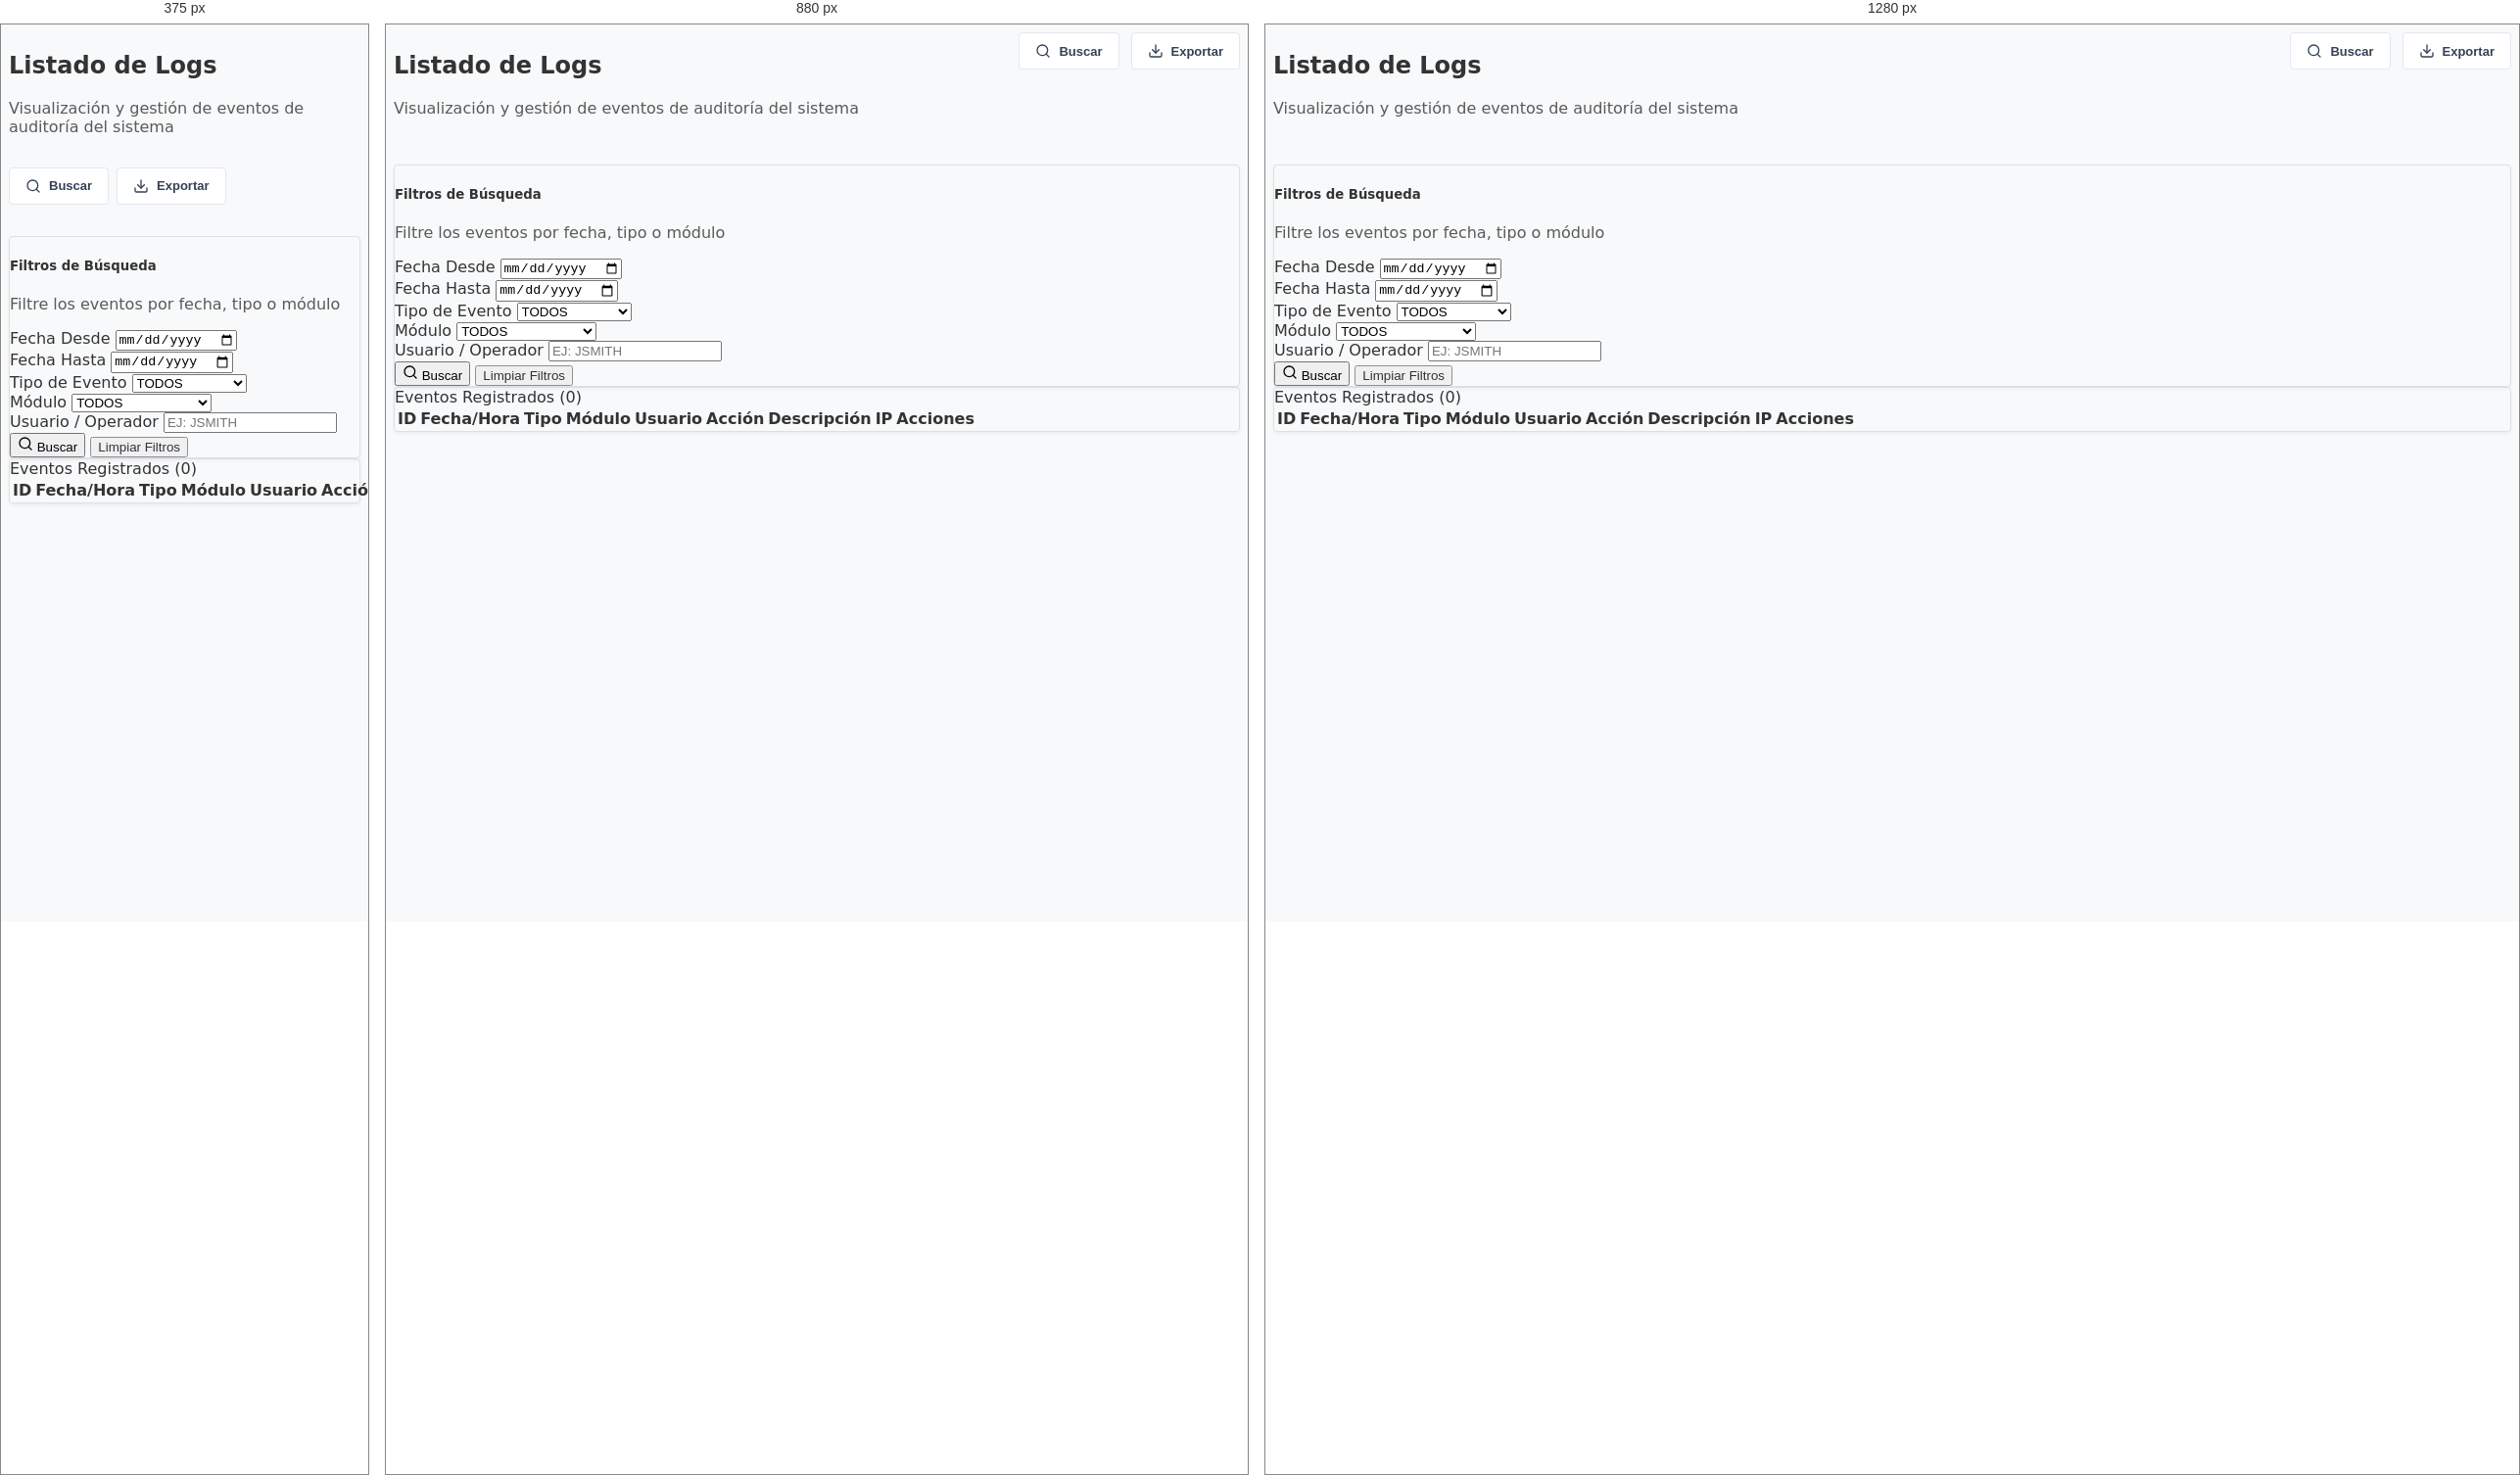
Rendered at 375 px, 880 px and 1280 px, left to right.

<!-- file: logs_listado_logs.html -->
<!DOCTYPE html>
<html lang="es">

<head>
    <meta charset="UTF-8">
    <meta name="viewport" content="width=device-width, initial-scale=1.0">
    <title>Listado de Logs</title>
    <link href="../recursos/css/bootstrap.min.css" rel="stylesheet">
    <link href="../recursos/css/style.css" rel="stylesheet">
</head>

<body class="bg-light">

    <div class="container-fluid py-4">
        <!-- Header & Toolbar -->
        <div class="main-header mb-4">
            <div class="header-title">
                <h2 class="fw-bold fs-4">Listado de Logs</h2>
                <p class="text-muted mb-0">Visualización y gestión de eventos de auditoría del sistema</p>
            </div>
            <div class="toolbar">
                <button class="btn btn-toolbar" onclick="buscarLogs()">
                    <svg xmlns="http://www.w3.org/2000/svg" width="16" height="16" viewBox="0 0 24 24" fill="none"
                        stroke="currentColor" stroke-width="2" stroke-linecap="round" stroke-linejoin="round">
                        <circle cx="11" cy="11" r="8"></circle>
                        <line x1="21" y1="21" x2="16.65" y2="16.65"></line>
                    </svg>
                    Buscar
                </button>
                <button class="btn btn-toolbar" onclick="Swal.fire('Info', 'Exportando logs...', 'info')">
                    <svg xmlns="http://www.w3.org/2000/svg" width="16" height="16" viewBox="0 0 24 24" fill="none"
                        stroke="currentColor" stroke-width="2" stroke-linecap="round" stroke-linejoin="round">
                        <path d="M21 15v4a2 2 0 0 1-2 2H5a2 2 0 0 1-2-2v-4"></path>
                        <polyline points="7 10 12 15 17 10"></polyline>
                        <line x1="12" y1="15" x2="12" y2="3"></line>
                    </svg>
                    Exportar
                </button>
            </div>
        </div>

        <!-- Filtros de Búsqueda -->
        <div class="card shadow-sm border-0 mb-4">
            <div class="card-body p-4">
                <h5 class="fw-bold fs-6 mb-1">Filtros de Búsqueda</h5>
                <p class="text-muted small mb-4">Filtre los eventos por fecha, tipo o módulo</p>

                <form id="formFiltros" onsubmit="event.preventDefault(); buscarLogs();">
                    <div class="row g-3">
                        <div class="col-md-3">
                            <label for="filtro_fecha_desde" class="form-label small fw-bold">Fecha Desde</label>
                            <input type="date" class="form-control form-control-sm" id="filtro_fecha_desde">
                        </div>
                        <div class="col-md-3">
                            <label for="filtro_fecha_hasta" class="form-label small fw-bold">Fecha Hasta</label>
                            <input type="date" class="form-control form-control-sm" id="filtro_fecha_hasta">
                        </div>
                        <div class="col-md-3">
                            <label for="filtro_tipo" class="form-label small fw-bold">Tipo de Evento</label>
                            <select class="form-select form-select-sm" id="filtro_tipo">
                                <option value="">Todos</option>
                                <option value="info">Información</option>
                                <option value="warning">Advertencia</option>
                                <option value="error">Error</option>
                                <option value="critical">Crítico</option>
                            </select>
                        </div>
                        <div class="col-md-3">
                            <label for="filtro_modulo" class="form-label small fw-bold">Módulo</label>
                            <select class="form-select form-select-sm" id="filtro_modulo">
                                <option value="">Todos</option>
                                <option value="organizaciones">Organizaciones</option>
                                <option value="patentes">Patentes</option>
                                <option value="subvenciones">Subvenciones</option>
                                <option value="postulaciones">Postulaciones</option>
                                <option value="atenciones">Atenciones</option>
                            </select>
                        </div>

                        <div class="col-md-6">
                            <label for="filtro_usuario" class="form-label small fw-bold">Usuario / Operador</label>
                            <input type="text" class="form-control form-control-sm" id="filtro_usuario"
                                placeholder="Ej: jsmith">
                        </div>

                        <div class="col-12 d-flex gap-2 mt-4">
                            <button type="submit" class="btn btn-dark d-flex align-items-center gap-2 px-4 shadow-sm">
                                <svg xmlns="http://www.w3.org/2000/svg" width="16" height="16" viewBox="0 0 24 24"
                                    fill="none" stroke="currentColor" stroke-width="2" stroke-linecap="round"
                                    stroke-linejoin="round">
                                    <circle cx="11" cy="11" r="8"></circle>
                                    <line x1="21" y1="21" x2="16.65" y2="16.65"></line>
                                </svg>
                                Buscar
                            </button>
                            <button type="button" class="btn btn-link text-decoration-none text-muted small"
                                onclick="limpiarFiltros()">
                                Limpiar Filtros
                            </button>
                        </div>
                    </div>
                </form>
            </div>
        </div>

        <!-- Resultados -->
        <div class="card shadow-sm border-0 mb-4">
            <div class="card-body p-4">
                <div class="d-flex justify-content-between align-items-center mb-3">
                    <div class="fw-bold fs-6">Eventos Registrados (<span id="resultados_count">0</span>)</div>
                </div>

                <div class="table-responsive">
                    <table class="table table-hover align-middle" id="tablaLogs">
                        <thead class="table-light text-uppercase small">
                            <tr>
                                <th>ID</th>
                                <th>Fecha/Hora</th>
                                <th>Tipo</th>
                                <th>Módulo</th>
                                <th>Usuario</th>
                                <th>Acción</th>
                                <th>Descripción</th>
                                <th>IP</th>
                                <th class="text-end">Acciones</th>
                            </tr>
                        </thead>
                        <tbody class="small">
                            <!-- Data loaded dynamically -->
                        </tbody>
                    </table>
                </div>
            </div>
        </div>

    </div>

    <script src="../recursos/js/bootstrap.bundle.min.js"></script>
    <script src="https://unpkg.com/feather-icons"></script>
    <script src="https://cdn.jsdelivr.net/npm/sweetalert2@11"></script>
    <script>
        feather.replace();
    </script>
    <script src="../recursos/js/logs_listado_logs.js"></script>
    <script src='../recursos/js/layout_manager.js'></script>
</body>

</html>

/* @media block from style.css */
@media (max-width: 991.98px) {
    .sidebar-portal {
        position: fixed;
        left: -280px;
    }

    .sidebar-portal.show {
        left: 0;
    }
}

/* @media block from style.css */
@media (max-width: 768px) {
    .main-header {
        flex-direction: column;
        gap: 1rem;
    }

    .toolbar {
        justify-content: flex-start;
        width: 100%;
        gap: 0.5rem;
    }
}